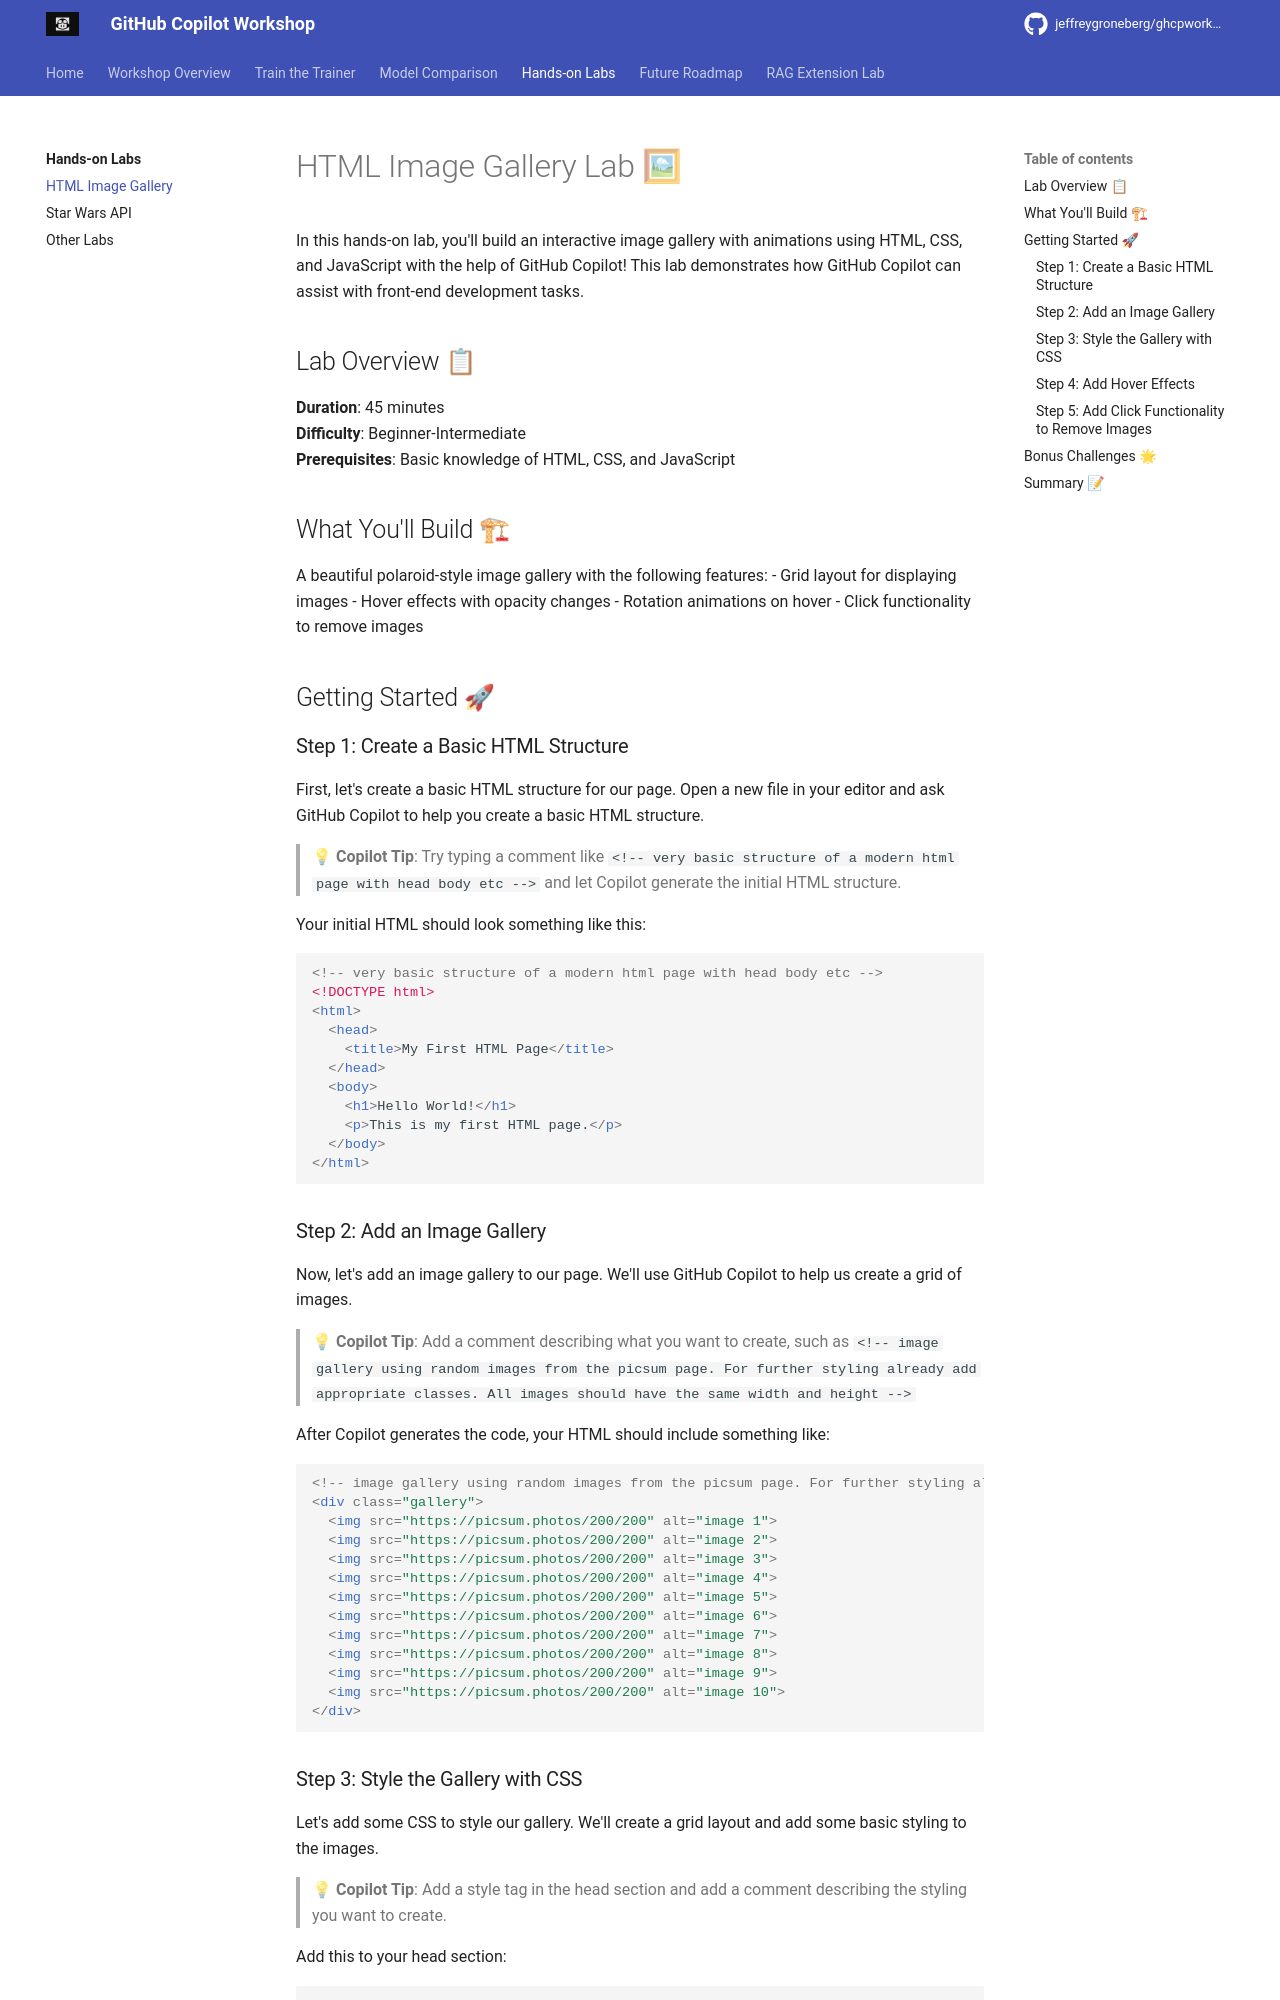

repository: jeffrey-groneberg/ghcpworkshopcsuger · page: hands-on/html-gallery/index.html · generator: mkdocs

# HTML Image Gallery Lab 🖼

In this hands-on lab, you'll build an interactive image gallery with animations using HTML, CSS, and JavaScript with the help of GitHub Copilot! This lab demonstrates how GitHub Copilot can assist with front-end development tasks.

## Lab Overview 📋

**Duration**: 45 minutes  
**Difficulty**: Beginner-Intermediate  
**Prerequisites**: Basic knowledge of HTML, CSS, and JavaScript  

## What You'll Build 🏗

A beautiful polaroid-style image gallery with the following features:
- Grid layout for displaying images
- Hover effects with opacity changes
- Rotation animations on hover
- Click functionality to remove images

## Getting Started 🚀

### Step 1: Create a Basic HTML Structure

First, let's create a basic HTML structure for our page. Open a new file in your editor and ask GitHub Copilot to help you create a basic HTML structure.

> 💡 **Copilot Tip**: Try typing a comment like `<!-- very basic structure of a modern html page with head body etc -->` and let Copilot generate the initial HTML structure.

Your initial HTML should look something like this:

```html
<!-- very basic structure of a modern html page with head body etc -->
<!DOCTYPE html>
<html>
  <head>
    <title>My First HTML Page</title>
  </head>
  <body>
    <h1>Hello World!</h1>
    <p>This is my first HTML page.</p>
  </body>
</html>
```

### Step 2: Add an Image Gallery

Now, let's add an image gallery to our page. We'll use GitHub Copilot to help us create a grid of images.

> 💡 **Copilot Tip**: Add a comment describing what you want to create, such as `<!-- image gallery using random images from the picsum page. For further styling already add appropriate classes. All images should have the same width and height -->`

After Copilot generates the code, your HTML should include something like:

```html
<!-- image gallery using random images from the picsum page. For further styling already add appropriate classes. All images should have the same width and height -->
<div class="gallery">
  <img src="https://picsum.photos/200/200" alt="image 1">
  <img src="https://picsum.photos/200/200" alt="image 2">
  <img src="https://picsum.photos/200/200" alt="image 3">
  <img src="https://picsum.photos/200/200" alt="image 4">
  <img src="https://picsum.photos/200/200" alt="image 5">
  <img src="https://picsum.photos/200/200" alt="image 6">
  <img src="https://picsum.photos/200/200" alt="image 7">
  <img src="https://picsum.photos/200/200" alt="image 8">
  <img src="https://picsum.photos/200/200" alt="image 9">
  <img src="https://picsum.photos/200/200" alt="image 10">
</div>
```
